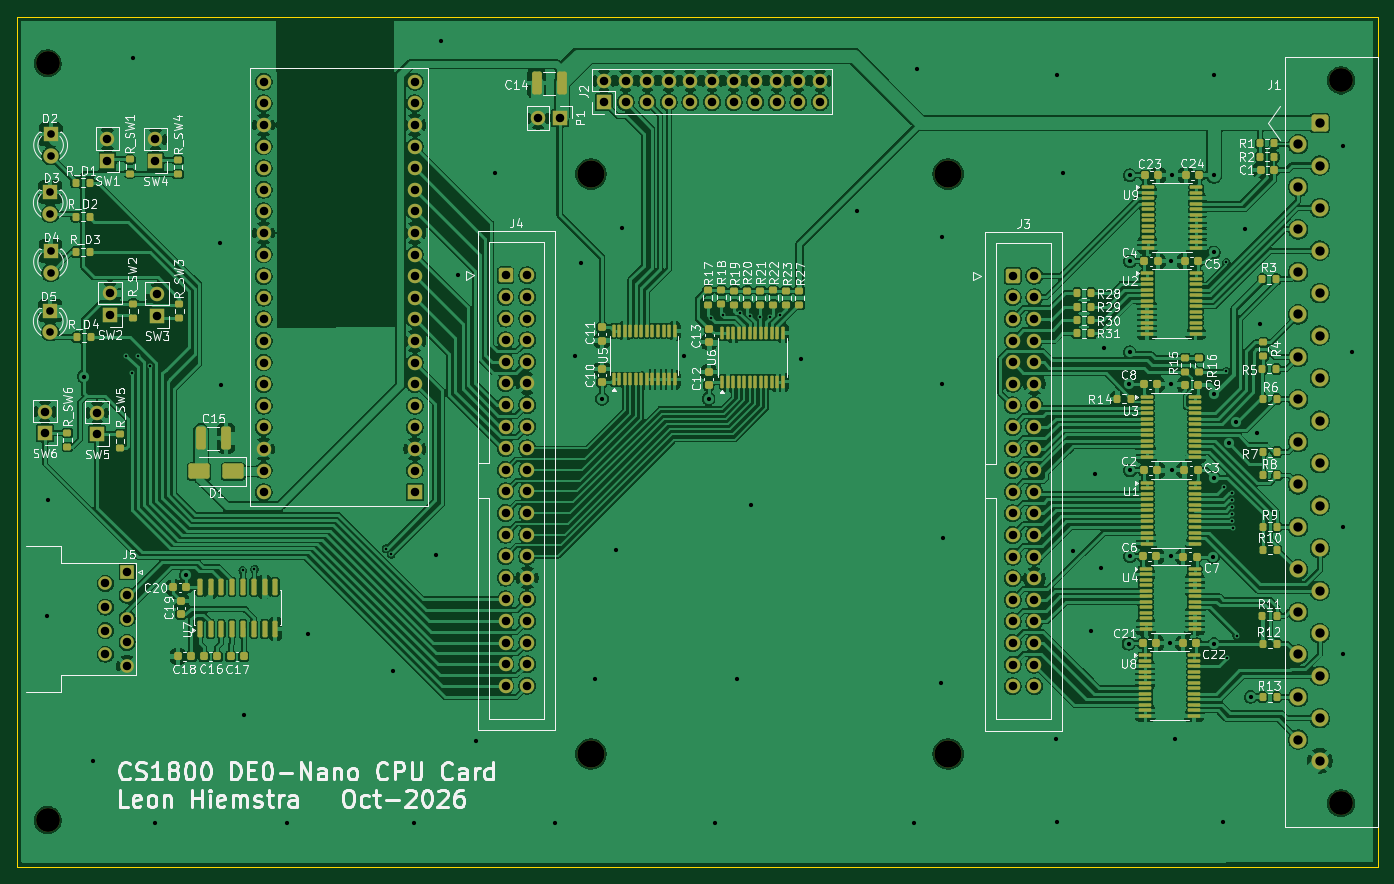
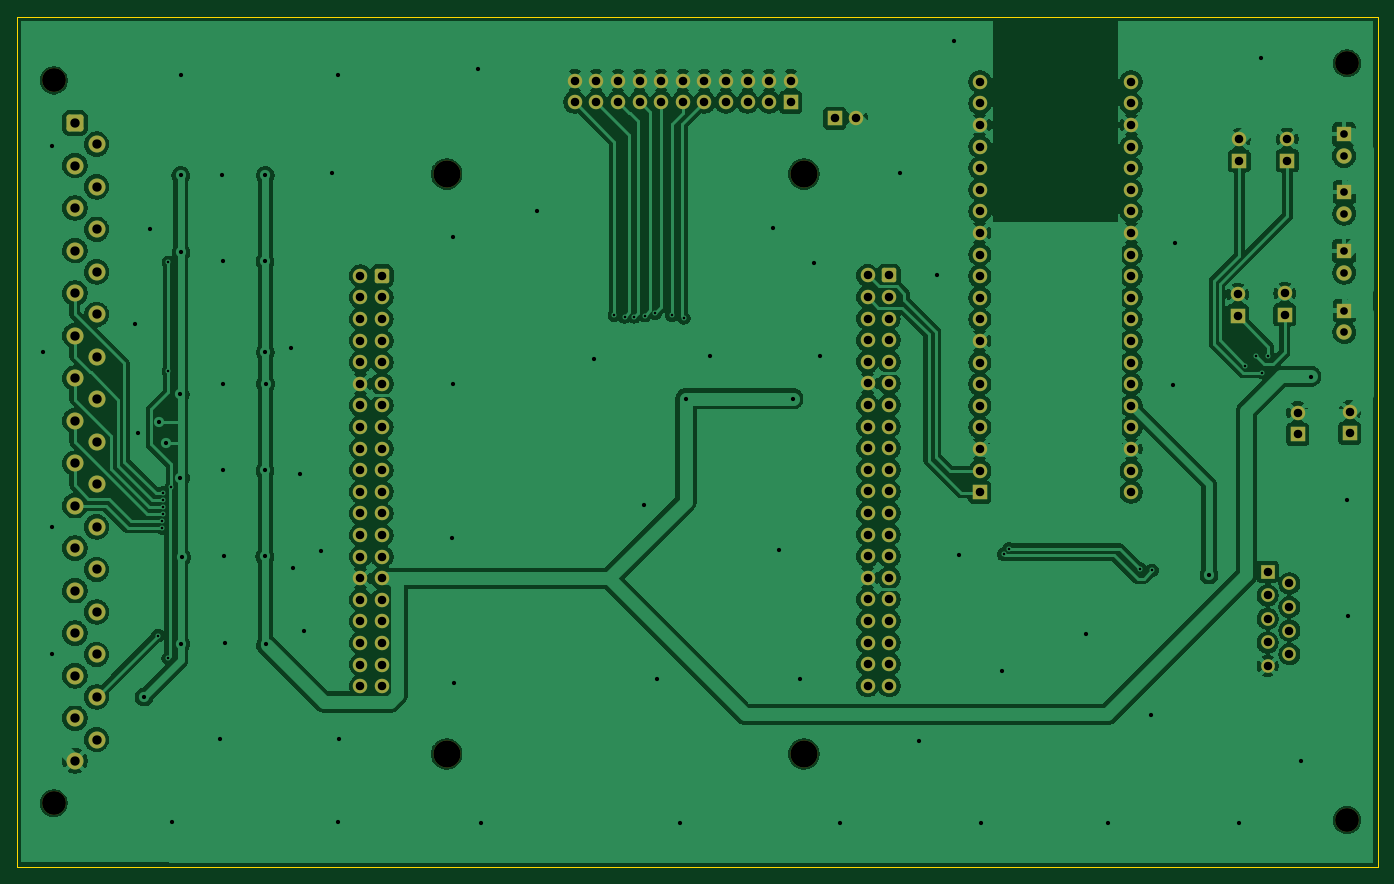
Circuit board: 9 layer files. Board 160.0 x 100.0 mm.
- bottom_copper: de0nano_cpu_card-B_Cu.gbl (322353 bytes)
- bottom_mask: de0nano_cpu_card-B_Mask.gbs (7473 bytes)
- bottom_silk: de0nano_cpu_card-B_Silkscreen.gbo (462 bytes)
- outline: de0nano_cpu_card-Edge_Cuts.gm1 (618 bytes)
- top_copper: de0nano_cpu_card-F_Cu.gtl (641579 bytes)
- top_mask: de0nano_cpu_card-F_Mask.gts (19221 bytes)
- top_silk: de0nano_cpu_card-F_Silkscreen.gto (178717 bytes)
- drill: de0nano_cpu_card-NPTH.drl (527 bytes)
- drill: de0nano_cpu_card-PTH.drl (5490 bytes)

=== bottom_copper: de0nano_cpu_card-B_Cu.gbl (322353 bytes, source omitted) ===
=== bottom_mask: de0nano_cpu_card-B_Mask.gbs (7473 bytes, source omitted) ===
=== bottom_silk: de0nano_cpu_card-B_Silkscreen.gbo ===
%TF.GenerationSoftware,KiCad,Pcbnew,10.0.6*%
%TF.CreationDate,2026-10-16T11:33:46+02:00*%
%TF.ProjectId,de0nano_cpu_card,6465306e-616e-46f5-9f63-70755f636172,rev?*%
%TF.SameCoordinates,Original*%
%TF.FileFunction,Legend,Bot*%
%TF.FilePolarity,Positive*%
%FSLAX46Y46*%
G04 Gerber Fmt 4.6, Leading zero omitted, Abs format (unit mm)*
G04 Created by KiCad (PCBNEW 10.0.6) date 2026-10-16 11:33:46*
%MOMM*%
%LPD*%
G01*
G04 APERTURE LIST*
G04 APERTURE END LIST*
M02*

=== outline: de0nano_cpu_card-Edge_Cuts.gm1 ===
%TF.GenerationSoftware,KiCad,Pcbnew,10.0.6*%
%TF.CreationDate,2026-10-16T11:33:46+02:00*%
%TF.ProjectId,de0nano_cpu_card,6465306e-616e-46f5-9f63-70755f636172,rev?*%
%TF.SameCoordinates,Original*%
%TF.FileFunction,Profile,NP*%
%FSLAX46Y46*%
G04 Gerber Fmt 4.6, Leading zero omitted, Abs format (unit mm)*
G04 Created by KiCad (PCBNEW 10.0.6) date 2026-10-16 11:33:46*
%MOMM*%
%LPD*%
G01*
G04 APERTURE LIST*
%TA.AperFunction,Profile*%
%ADD10C,0.150000*%
%TD*%
G04 APERTURE END LIST*
D10*
X135330000Y-94410000D02*
X295330000Y-94410000D01*
X295330000Y-194410000D01*
X135330000Y-194410000D01*
X135330000Y-94410000D01*
M02*

=== top_copper: de0nano_cpu_card-F_Cu.gtl (641579 bytes, source omitted) ===
=== top_mask: de0nano_cpu_card-F_Mask.gts (19221 bytes, source omitted) ===
=== top_silk: de0nano_cpu_card-F_Silkscreen.gto (178717 bytes, source omitted) ===
=== drill: de0nano_cpu_card-NPTH.drl ===
M48
; DRILL file KiCad 10.0.6 date 2026-10-16T11:30:01
; FORMAT={-:-/ absolute / metric / decimal}
; #@! TF.CreationDate,2026-10-16T11:30:01+02:00
; #@! TF.GenerationSoftware,Kicad,Pcbnew,10.0.6
; #@! TF.FileFunction,NonPlated,1,2,NPTH
FMAT,2
METRIC
; #@! TA.AperFunction,NonPlated,NPTH,ComponentDrill
T1C2.800
; #@! TA.AperFunction,NonPlated,NPTH,ComponentDrill
T2C3.200
%
G90
G05
T1
X138.93Y-99.91
X138.93Y-188.91
X291.02Y-101.93
X291.02Y-186.93
T2
X202.815Y-112.935
X202.815Y-181.135
X244.815Y-112.935
X244.815Y-181.135
M30

=== drill: de0nano_cpu_card-PTH.drl ===
M48
; DRILL file KiCad 10.0.6 date 2026-10-16T11:30:01
; FORMAT={-:-/ absolute / metric / decimal}
; #@! TF.CreationDate,2026-10-16T11:30:01+02:00
; #@! TF.GenerationSoftware,Kicad,Pcbnew,10.0.6
; #@! TF.FileFunction,Plated,1,2,PTH
FMAT,2
METRIC
; #@! TA.AperFunction,Plated,PTH,ViaDrill
T1C0.300
; #@! TA.AperFunction,Plated,PTH,ViaDrill
T2C0.500
; #@! TA.AperFunction,Plated,PTH,ComponentDrill
T3C0.900
; #@! TA.AperFunction,Plated,PTH,ComponentDrill
T4C1.000
; #@! TA.AperFunction,Plated,PTH,ComponentDrill
T5C1.100
%
G90
G05
T1
X148.18Y-134.31
X148.89Y-136.27
X149.61Y-134.34
X150.94Y-135.45
X161.87Y-159.54
X163.25Y-159.38
X178.69Y-156.97
X179.32Y-157.66
X216.92Y-129.85
X218.32Y-129.56
X220.29Y-129.31
X221.521Y-129.569
X222.74Y-129.71
X223.88Y-129.71
X225.09Y-129.51
X277.21Y-149.78
X277.52Y-123.33
X277.53Y-136.09
X277.56Y-169.85
X278.18Y-150.44
X278.19Y-151.26
X278.22Y-152.07
X278.22Y-152.88
X278.23Y-153.7
X278.27Y-154.54
X278.75Y-167.2
T2
X138.81Y-164.86
X138.99Y-151.24
X143.16Y-136.74
X144.3Y-181.92
X149.0Y-99.31
X151.61Y-189.29
X155.17Y-160.09
X159.2Y-121.01
X159.35Y-137.75
X161.99Y-176.53
X167.09Y-189.23
X169.59Y-167.07
X179.5Y-171.4
X182.02Y-189.23
X184.58Y-157.68
X185.16Y-97.23
X187.18Y-124.85
X189.265Y-179.625
X191.54Y-112.79
X198.53Y-189.23
X200.93Y-134.35
X201.61Y-123.41
X203.25Y-172.37
X204.11Y-139.35
X205.75Y-157.16
X206.41Y-119.29
X213.79Y-134.35
X216.66Y-139.33
X217.42Y-189.24
X220.02Y-172.37
X221.6Y-151.86
X227.5Y-134.74
X234.14Y-117.27
X240.77Y-189.24
X241.12Y-100.56
X243.99Y-172.76
X244.09Y-120.29
X244.09Y-137.61
X244.16Y-155.69
X257.5Y-179.4
X257.58Y-101.31
X257.62Y-189.15
X258.33Y-112.8
X259.56Y-157.23
X261.57Y-166.61
X262.04Y-148.22
X262.83Y-159.22
X263.17Y-133.43
X266.03Y-168.16
X266.11Y-137.62
X266.15Y-113.08
X266.15Y-133.89
X266.18Y-123.2
X266.18Y-147.79
X266.19Y-157.89
X270.86Y-168.1
X271.01Y-157.88
X271.06Y-123.2
X271.08Y-137.66
X271.14Y-147.79
X271.18Y-113.08
X271.44Y-179.4
X275.968Y-157.982
X276.04Y-101.31
X276.06Y-122.15
X276.09Y-113.1
X276.09Y-168.2
X276.12Y-148.68
X276.14Y-138.81
X277.16Y-189.15
X277.794Y-144.61
X278.614Y-142.06
X279.71Y-119.45
X280.38Y-174.42
X281.16Y-143.44
X281.47Y-130.62
X291.22Y-109.59
X291.22Y-154.43
X291.22Y-169.32
X292.31Y-133.84
T3
X139.24Y-115.05
X139.24Y-117.59
X139.24Y-128.98
X139.24Y-131.52
X139.27Y-121.99
X139.27Y-124.53
X139.28Y-108.26
X139.28Y-110.8
T4
X138.61Y-140.86
X138.61Y-143.4
X144.74Y-140.99
X144.74Y-143.53
X145.72Y-161.08
X145.72Y-163.85
X145.72Y-166.62
X145.72Y-169.39
X145.96Y-108.81
X145.96Y-111.35
X146.26Y-126.955
X146.26Y-129.495
X148.26Y-159.695
X148.26Y-162.465
X148.26Y-165.235
X148.26Y-168.005
X148.26Y-170.775
X151.61Y-108.86
X151.61Y-111.4
X151.79Y-127.065
X151.79Y-129.605
X164.32Y-102.08
X164.32Y-104.62
X164.32Y-107.16
X164.32Y-109.7
X164.32Y-112.24
X164.32Y-114.78
X164.32Y-117.32
X164.32Y-119.86
X164.32Y-122.4
X164.32Y-124.94
X164.32Y-127.48
X164.32Y-130.02
X164.32Y-132.56
X164.32Y-135.1
X164.32Y-137.64
X164.32Y-140.18
X164.32Y-142.72
X164.32Y-145.26
X164.32Y-147.8
X164.32Y-150.34
X182.1Y-102.08
X182.1Y-104.62
X182.1Y-107.16
X182.1Y-109.7
X182.1Y-112.24
X182.1Y-114.78
X182.1Y-117.32
X182.1Y-119.86
X182.1Y-122.4
X182.1Y-124.94
X182.1Y-127.48
X182.1Y-130.02
X182.1Y-132.56
X182.1Y-135.1
X182.1Y-137.64
X182.1Y-140.18
X182.1Y-142.72
X182.1Y-145.26
X182.1Y-147.8
X182.1Y-150.34
X192.77Y-124.85
X192.77Y-127.39
X192.77Y-129.93
X192.77Y-132.47
X192.77Y-135.01
X192.77Y-137.55
X192.77Y-140.09
X192.77Y-142.63
X192.77Y-145.17
X192.77Y-147.71
X192.77Y-150.25
X192.77Y-152.79
X192.77Y-155.33
X192.77Y-157.87
X192.77Y-160.41
X192.77Y-162.95
X192.77Y-165.49
X192.77Y-168.03
X192.77Y-170.57
X192.77Y-173.11
X195.31Y-124.85
X195.31Y-127.39
X195.31Y-129.93
X195.31Y-132.47
X195.31Y-135.01
X195.31Y-137.55
X195.31Y-140.09
X195.31Y-142.63
X195.31Y-145.17
X195.31Y-147.71
X195.31Y-150.25
X195.31Y-152.79
X195.31Y-155.33
X195.31Y-157.87
X195.31Y-160.41
X195.31Y-162.95
X195.31Y-165.49
X195.31Y-168.03
X195.31Y-170.57
X195.31Y-173.11
X196.625Y-106.36
X199.165Y-106.36
X204.35Y-101.935
X204.35Y-104.475
X206.89Y-101.935
X206.89Y-104.475
X209.43Y-101.935
X209.43Y-104.475
X211.97Y-101.935
X211.97Y-104.475
X214.51Y-101.935
X214.51Y-104.475
X217.05Y-101.935
X217.05Y-104.475
X219.59Y-101.935
X219.59Y-104.475
X222.13Y-101.935
X222.13Y-104.475
X224.67Y-101.935
X224.67Y-104.475
X227.21Y-101.935
X227.21Y-104.475
X229.75Y-101.935
X229.75Y-104.475
X252.41Y-124.9
X252.41Y-127.44
X252.41Y-129.98
X252.41Y-132.52
X252.41Y-135.06
X252.41Y-137.6
X252.41Y-140.14
X252.41Y-142.68
X252.41Y-145.22
X252.41Y-147.76
X252.41Y-150.3
X252.41Y-152.84
X252.41Y-155.38
X252.41Y-157.92
X252.41Y-160.46
X252.41Y-163.0
X252.41Y-165.54
X252.41Y-168.08
X252.41Y-170.62
X252.41Y-173.16
X254.95Y-124.9
X254.95Y-127.44
X254.95Y-129.98
X254.95Y-132.52
X254.95Y-135.06
X254.95Y-137.6
X254.95Y-140.14
X254.95Y-142.68
X254.95Y-145.22
X254.95Y-147.76
X254.95Y-150.3
X254.95Y-152.84
X254.95Y-155.38
X254.95Y-157.92
X254.95Y-160.46
X254.95Y-163.0
X254.95Y-165.54
X254.95Y-168.08
X254.95Y-170.62
X254.95Y-173.16
T5
X285.98Y-109.43
X285.98Y-114.43
X285.98Y-119.43
X285.98Y-124.43
X285.98Y-129.43
X285.98Y-134.43
X285.98Y-139.43
X285.98Y-144.43
X285.98Y-149.43
X285.98Y-154.43
X285.98Y-159.43
X285.98Y-164.43
X285.98Y-169.43
X285.98Y-174.43
X285.98Y-179.43
X288.52Y-106.93
X288.52Y-111.93
X288.52Y-116.93
X288.52Y-121.93
X288.52Y-126.93
X288.52Y-131.93
X288.52Y-136.93
X288.52Y-141.93
X288.52Y-146.93
X288.52Y-151.93
X288.52Y-156.93
X288.52Y-161.93
X288.52Y-166.93
X288.52Y-171.93
X288.52Y-176.93
X288.52Y-181.93
M30
